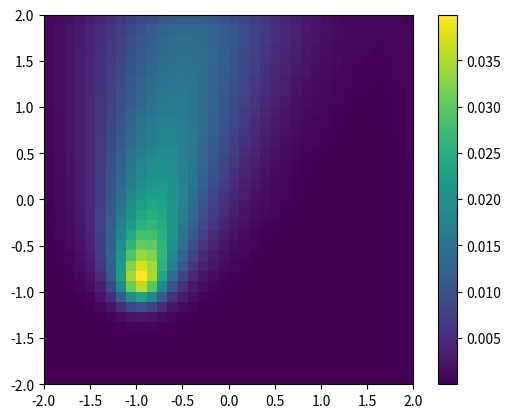

This chart was generated by the following Python code:
import numpy as np
from scipy.sparse import spdiags
import matplotlib.pyplot as plt

# Initialize model domains
Lx = 4     # Default 4     (Length of x domain)
Ly = 4     # Default 4     (Length of y domain)
Lt = 2     # Default 2     (Length of t domain)
Nx = 36    # Default 100   (Gridpoints in x)
Ny = 36    # Default 100   (Gridpoints in y)
Nt = 20000 # Default 20000 (Computational timesteps)
Ntp = 2000 # Default 2000  (Saved timesteps)

# Initialize model step sizes and grid
dx = Lx / (Nx - 1)
dy = Ly / (Ny - 1)
dt = Lt / (Nt - 1)
x = np.linspace(-Lx / 2, Lx / 2, Nx)
y = np.linspace(-Ly / 2, Ly / 2, Ny)
t = np.linspace(0, Lt, Nt)
timesteps = np.linspace(0, Lt, Ntp)
[X, Y] = np.meshgrid(x, y)

# Initialize PDE parameters
D = 0.4                                 # Default 0.2 (Diffusion rate)
V_x = lambda t: 1.0                     # Default 2.0 (Velocity x)           
V_y = lambda t: 5.0                     # Default 3.0 (Velocity y)

# Initialize solution
u_new = np.zeros((Nx, Ny))
u_old = np.zeros((Nx, Ny))

# Source function
f = np.zeros((Nx, Ny))
lambda_1 = -1.0    # Default -1.4 (Source location x)
lambda_2 = -1.0    # Default -1.0 (Source location y)
lambda_4 =  1.0    # Default  1.0 (Source strength)
S = 25.0           # Default  25.0  (Source spread)
for i in range(1, Nx-1):
    for j in range(1, Ny-1):
        f[i, j] = lambda_4 * np.exp(-S * (((x[i] - lambda_1))**2 + ((y[j] - lambda_2))**2))

# Flatten solution
u_vec = np.zeros((Nx * Ny, Ntp))
u_new = u_new.flatten()
u_old = u_old.flatten()
f_vec = f.flatten()

# Sparse E
def sparseE(Nx, Ny):
    total_nodes = Nx * Ny
    diagonals = np.zeros((5, total_nodes))
    
    main_diag = np.ones(total_nodes)
    diagonals[2, :] = main_diag
    
    upper_diag = np.ones(total_nodes - Nx)
    diagonals[3, :-Nx] = upper_diag
    lower_diag = np.ones(total_nodes - Nx)
    diagonals[1, Nx:] = lower_diag
    
    left_diag = np.ones(total_nodes - 1)
    left_diag[np.arange(1, total_nodes) % Nx == 0] = 0
    diagonals[0, 1:] = left_diag
    right_diag = np.ones(total_nodes - 1)
    right_diag[np.arange(total_nodes - 1) % Nx == Nx - 1] = 0
    diagonals[4, :-1] = right_diag

    offsets = [-Nx, -1, 0, 1, Nx]
    return spdiags(diagonals, offsets, total_nodes, total_nodes, format='csr')

# RK4
def C_Derivative(t, u_vec, dx, dy, D, V_x, V_y, f_vec, Nx, Ny, E, e):
    alpha_y = D / (dy**2) - V_y(t) / (2 * dy)
    alpha_x = D / (dx**2) - V_x(t) / (2 * dx)
    beta = - (2 * D / (dx**2) + 2 * D / (dy**2))
    gamma_x = D / (dx**2) + V_x(t) / (2 * dx)
    gamma_y = D / (dy**2) + V_y(t) / (2 * dy)

    row = [gamma_y * e, gamma_x * e, beta * e, alpha_x * e, alpha_y * e]
    diags = [-Nx, -1, 0, 1, Nx]

    A = spdiags(row, diags, Nx * Ny, Nx * Ny, format='csr')

    k = A.dot(u_vec) + f_vec
    return k

# Iterate w/ RK4
E = sparseE(Nx, Ny)
e = np.ones(Nx * Ny)

snapstep = Nt // Ntp
snap = 0
for n in range(Nt-1):    
    k1 = C_Derivative(t[n], u_old, dx, dy, D, V_x, V_y, f_vec, Nx, Ny, E, e)
    k2 = C_Derivative(t[n] + dt / 2, u_old + k1 * dt / 2, dx, dy, D, V_x, V_y, f_vec, Nx, Ny, E, e)
    k3 = C_Derivative(t[n] + dt / 2, u_old + k2 * dt / 2, dx, dy, D, V_x, V_y, f_vec, Nx, Ny, E, e)
    k4 = C_Derivative(t[n] + dt, u_old + k3 * dt, dx, dy, D, V_x, V_y, f_vec, Nx, Ny, E, e)
    u_new = u_old + (1 / 6) * dt * (k1 + 2 * k2 + 2 * k3 + k4)
    u_old = u_new
    
    if n % snapstep == 0:
        u_vec[:, snap] = u_new.flatten()
        snap += 1
    if n % 100 == 0:
        print(f"Finished with iteration: {n}")

# Unflatten solution
u = u_vec.reshape(Nx, Ny, Ntp)

""" # Save u in a file with all parameters
filename = f'c_{Nx}x{Ny}x{Nt}x{Lx}x{Ly}x{Lt}x{D}x{V_x(0)}x{V_y(0)}x{lambda_1}x{lambda_2}x{lambda_4}x{S}.npy'
np.save(filename, u)

# Example filename: c_36x36x20000x4x4x2x0.4x1.0x5.0x-1.0x-1.0x1.0x25.0.npy
print(f"Saved solution to {filename}")
 """

# Plot the solution and change y axis to match the other plot
plt.imshow(u[:, :, -1], extent=[-Lx/2, Lx/2, -Ly/2, Ly/2], origin='lower', cmap = 'viridis')
plt.colorbar()
plt.show()
